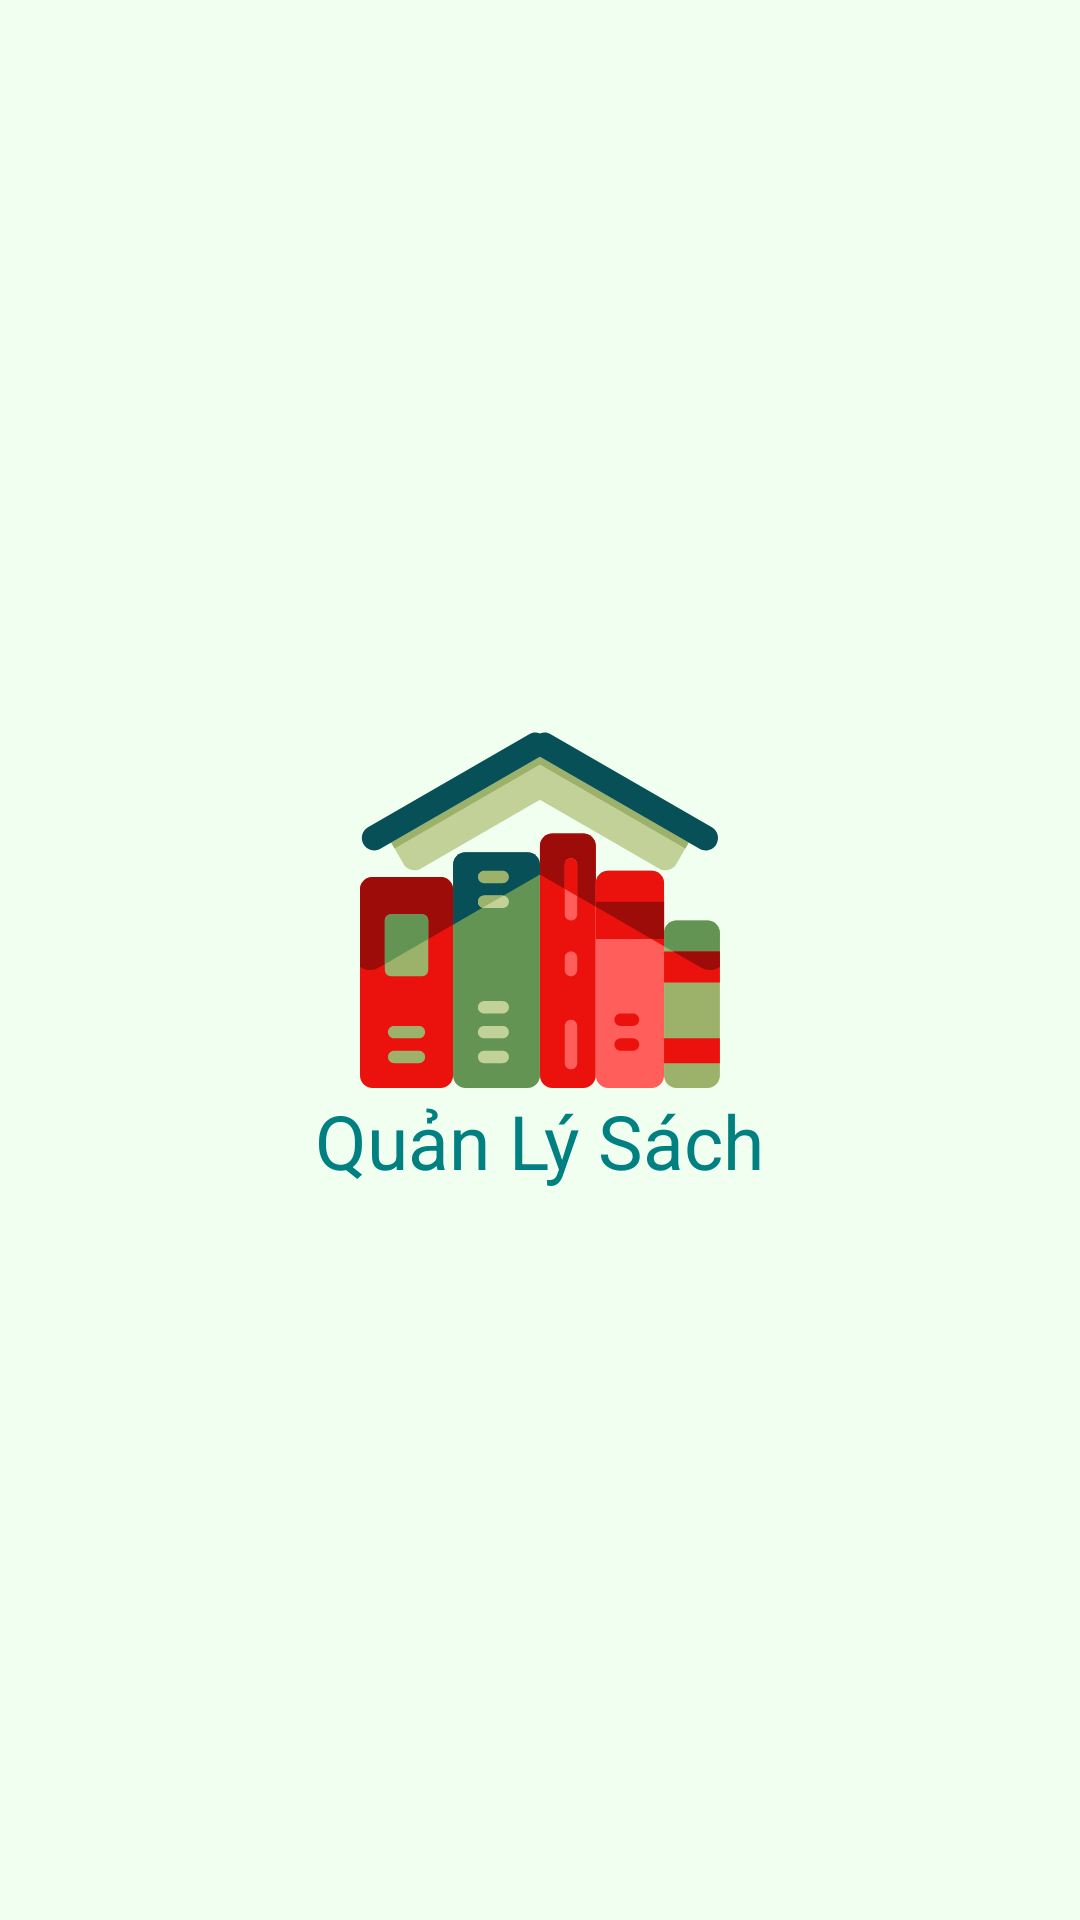

This screen was rendered from an Android layout file. Write that file and the resources it references.
<!-- AndroidManifest.xml: activity theme Theme.AppCompat.Light.NoActionBar -->
<!-- res/layout/activity_chao.xml -->
<?xml version="1.0" encoding="utf-8"?>
<android.support.constraint.ConstraintLayout xmlns:android="http://schemas.android.com/apk/res/android"
    xmlns:app="http://schemas.android.com/apk/res-auto"
    xmlns:tools="http://schemas.android.com/tools"
    android:layout_width="match_parent"
    android:layout_height="match_parent"
    android:background="#F0FFF0"
    android:gravity="center"
    tools:context=".ChaoActivity"
    tools:layout_editor_absoluteY="25dp">

    <LinearLayout
        android:layout_width="wrap_content"
        android:layout_height="wrap_content"
        android:layout_marginStart="8dp"
        android:layout_marginLeft="8dp"
        android:layout_marginTop="8dp"
        android:layout_marginEnd="8dp"
        android:layout_marginRight="8dp"
        android:layout_marginBottom="8dp"
        android:gravity="center"
        android:orientation="vertical"
        app:layout_constraintBottom_toBottomOf="parent"
        app:layout_constraintEnd_toEndOf="parent"
        app:layout_constraintStart_toStartOf="parent"
        app:layout_constraintTop_toTopOf="parent">

        <ImageView
            android:id="@+id/imageView"
            android:layout_width="wrap_content"
            android:layout_height="wrap_content"
            android:layout_alignParentTop="true"
            android:layout_centerHorizontal="true"
            android:src="@drawable/ic_app_icon"
            tools:layout_editor_absoluteX="127dp"
            tools:layout_editor_absoluteY="170dp" />

        <TextView
            android:id="@+id/textView"
            android:layout_width="wrap_content"
            android:layout_height="wrap_content"
            android:layout_alignParentBottom="true"
            android:layout_centerHorizontal="true"
            android:text="Quản Lý Sách"
            android:textColor="#008080"
            android:textSize="25dp"
            tools:layout_editor_absoluteX="117dp"
            tools:layout_editor_absoluteY="338dp" />

    </LinearLayout>


</android.support.constraint.ConstraintLayout>
<!-- resources referenced by this layout -->
<resources>
  <!-- drawable ic_app_icon: vector/xml drawable (drawable, 7704 chars, omitted) -->
</resources>
